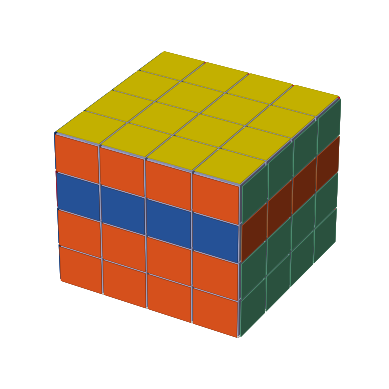

The script that saved this image:
import matplotlib.pyplot as plt
import numpy as np

class Cube:
    def __init__(self, order:int):
        self.order = order
        self.color = {"y": "#ffe600", "w": "#fffffb", "o": "#f15a20", "r": "#ed1941", "b": "#2a5caa", "g": "#65c294", "bc": "#afb4db"}
        self.face_color = {"y": 0, "w": 1, "r": 2, "o": 3, "b": 4, "g": 5}
        self.face_up    = np.zeros((self.order, self.order), dtype = int)
        self.face_down  = np.zeros((self.order, self.order), dtype = int)
        self.face_left  = np.zeros((self.order, self.order), dtype = int)
        self.face_right = np.zeros((self.order, self.order), dtype = int)
        self.face_front = np.zeros((self.order, self.order), dtype = int)
        self.face_back  = np.zeros((self.order, self.order), dtype = int)
        
        for i in range(self.order):
            for j in range(self.order):
                self.face_up[i, j]    = self.face_color["y"]
                self.face_down[i, j]  = self.face_color["w"]
                self.face_left[i, j]  = self.face_color["r"]
                self.face_right[i, j] = self.face_color["o"]
                self.face_front[i, j] = self.face_color["b"]
                self.face_back[i, j]  = self.face_color["g"]
                
        # prepare some axis points
        self.n_voxels = np.ones((self.order + 2, self.order + 2, self.order + 2), dtype = bool)
        self.size = np.array(self.n_voxels.shape) * 2
        # generate gap
        self.body = np.zeros(self.size - 1, dtype = self.n_voxels.dtype)
        self.body[::2, ::2, ::2] = self.n_voxels
        self.facecolors = np.full(self.body.shape, self.color["bc"])
        
        self.x, self.y, self.z = np.indices(np.array(self.body.shape) + 1).astype(float) // 2
        
        self.x[1::2, :, :] += 0.950
        self.y[:, 1::2, :] += 0.950
        self.z[:, :, 1::2] += 0.950
        
        self.x[0, :, :] += 0.945
        self.y[:, 0, :] += 0.945
        self.z[:, :, 0] += 0.945

        self.x[-1, :, :] -= 0.945
        self.y[:, -1, :] -= 0.945
        self.z[:, :, -1] -= 0.945

        self.body[0, 0, :]   = 0
        self.body[0, -1, :]  = 0
        self.body[-1, 0, :]  = 0
        self.body[-1, -1, :] = 0

        self.body[:, 0, 0]   = 0
        self.body[:, 0, -1]  = 0
        self.body[:, -1, 0]  = 0
        self.body[:, -1, -1] = 0

        self.body[0, :, 0]   = 0
        self.body[0, :, -1]  = 0
        self.body[-1, :, 0]  = 0
        self.body[-1, :, -1] = 0
        
        self.colors_up    = np.full((self.order * 2 + 3, self.order * 2 + 3), self.color["bc"])
        self.colors_down  = np.full((self.order * 2 + 3, self.order * 2 + 3), self.color["bc"])
        self.colors_left  = np.full((self.order * 2 + 3, self.order * 2 + 3), self.color["bc"])
        self.colors_right = np.full((self.order * 2 + 3, self.order * 2 + 3), self.color["bc"])
        self.colors_front = np.full((self.order * 2 + 3, self.order * 2 + 3), self.color["bc"])
        self.colors_back  = np.full((self.order * 2 + 3, self.order * 2 + 3), self.color["bc"])
        
        # creat a canvas
        self.ax = plt.figure().add_subplot(projection = '3d')
        plt.ion()
        plt.axis("off")
        self._show()
    
    def _fill_color(self):
        x = 0
        y = 0
        for i in range(self.order * 2 + 3 - 1):
            x = i // 2 - 1
            for j in range(self.order * 2 + 3 - 1):
                y = j // 2 - 1
                if self.face_up[x, y] == self.face_color["y"]:
                    self.colors_up[i, j] = self.color["y"]
                elif self.face_up[x, y] == self.face_color["w"]:
                    self.colors_up[i, j] = self.color["w"]
                elif self.face_up[x, y] == self.face_color["r"]:
                    self.colors_up[i, j] = self.color["r"]
                elif self.face_up[x, y] == self.face_color["o"]:
                    self.colors_up[i, j] = self.color["o"]
                elif self.face_up[x, y] == self.face_color["b"]:
                    self.colors_up[i, j] = self.color["b"]
                elif self.face_up[x, y] == self.face_color["g"]:
                    self.colors_up[i, j] = self.color["g"]
                else:
                    return
                    
                if self.face_down[x, y] == self.face_color["y"]:
                    self.colors_down[i, j] = self.color["y"]
                elif self.face_down[x, y] == self.face_color["w"]:
                    self.colors_down[i, j] = self.color["w"]
                elif self.face_down[x, y] == self.face_color["r"]:
                    self.colors_down[i, j] = self.color["r"]
                elif self.face_down[x, y] == self.face_color["o"]:
                    self.colors_down[i, j] = self.color["o"]
                elif self.face_down[x, y] == self.face_color["b"]:
                    self.colors_down[i, j] = self.color["b"]
                elif self.face_down[x, y] == self.face_color["g"]:
                    self.colors_down[i, j] = self.color["g"]
                else:
                    return
                
                if self.face_left[x, y] == self.face_color["y"]:
                    self.colors_left[i, j] = self.color["y"]
                elif self.face_left[x, y] == self.face_color["w"]:
                    self.colors_left[i, j] = self.color["w"]
                elif self.face_left[x, y] == self.face_color["r"]:
                    self.colors_left[i, j] = self.color["r"]
                elif self.face_left[x, y] == self.face_color["o"]:
                    self.colors_left[i, j] = self.color["o"]
                elif self.face_left[x, y] == self.face_color["b"]:
                    self.colors_left[i, j] = self.color["b"]
                elif self.face_left[x, y] == self.face_color["g"]:
                    self.colors_left[i, j] = self.color["g"]
                else:
                    return
                
                if self.face_right[x, y] == self.face_color["y"]:
                    self.colors_right[i, j] = self.color["y"]
                elif self.face_right[x, y] == self.face_color["w"]:
                    self.colors_right[i, j] = self.color["w"]
                elif self.face_right[x, y] == self.face_color["r"]:
                    self.colors_right[i, j] = self.color["r"]
                elif self.face_right[x, y] == self.face_color["o"]:
                    self.colors_right[i, j] = self.color["o"]
                elif self.face_right[x, y] == self.face_color["b"]:
                    self.colors_right[i, j] = self.color["b"]
                elif self.face_right[x, y] == self.face_color["g"]:
                    self.colors_right[i, j] = self.color["g"]
                else:
                    return

                if self.face_front[x, y] == self.face_color["y"]:
                    self.colors_front[i, j] = self.color["y"]
                elif self.face_front[x, y] == self.face_color["w"]:
                    self.colors_front[i, j] = self.color["w"]
                elif self.face_front[x, y] == self.face_color["r"]:
                    self.colors_front[i, j] = self.color["r"]
                elif self.face_front[x, y] == self.face_color["o"]:
                    self.colors_front[i, j] = self.color["o"]
                elif self.face_front[x, y] == self.face_color["b"]:
                    self.colors_front[i, j] = self.color["b"]
                elif self.face_front[x, y] == self.face_color["g"]:
                    self.colors_front[i, j] = self.color["g"]
                else:
                    return
                
                if self.face_back[x, y] == self.face_color["y"]:
                    self.colors_back[i, j] = self.color["y"]
                elif self.face_back[x, y] == self.face_color["w"]:
                    self.colors_back[i, j] = self.color["w"]
                elif self.face_back[x, y] == self.face_color["r"]:
                    self.colors_back[i, j] = self.color["r"]
                elif self.face_back[x, y] == self.face_color["o"]:
                    self.colors_back[i, j] = self.color["o"]
                elif self.face_back[x, y] == self.face_color["b"]:
                    self.colors_back[i, j] = self.color["b"]
                elif self.face_back[x, y] == self.face_color["g"]:
                    self.colors_back[i, j] = self.color["g"]
                else:
                    return
                
        self.facecolors[:, :, -1] = self.colors_up 
        self.facecolors[:, :, 0]  = self.colors_down
        self.facecolors[:, 0, :]  = self.colors_right
        self.facecolors[:, -1, :] = self.colors_left
        self.facecolors[0, :, :]  = self.colors_front
        self.facecolors[-1, :, :] = self.colors_back
        
    def _show(self):
        self._fill_color()
        self.ax.voxels(self.x, self.y, self.z, self.body, facecolors = self.facecolors)
        plt.show()
        
    def rotate(self, ref: str, layer: int, step: int):
        """
        - ref:   ["left", "up", "front"], reference face
        - layer: [1, n], n is a interger number, cube layer
        - step:  [-n, +n], n is a integer number, rotate (n * 90) degrees, -n: counterclockwise, n: clockwise
        """
        
        """
        This angle of view is define contrary to axis, because of the view angele of 3D plot
        - front: orange
        - right: green
        - left:  blue
        - up:    yellow
        - down:  white
        """
        layer_face = np.zeros((4, self.order), dtype = int)
        n = abs(step) % 4
        if step < 0:
            n = -n
        
        if ref == "front":
            layer_face[0, :] = self.face_up[:, layer - 1]
            layer_face[1, :] = self.face_back[layer - 1, :]
            layer_face[2, :] = self.face_down[:, layer - 1]
            layer_face[3, :] = self.face_front[layer - 1, :]
            
            self.face_up[:, layer - 1]    = layer_face[n, :]
            self.face_back[layer - 1, :]  = layer_face[(n + 1) % 4, :]
            self.face_down[:, layer - 1]  = layer_face[(n + 2) % 4, :]
            self.face_front[layer - 1, :] = layer_face[(n + 3) % 4, :]
            
        elif ref == "up":
            layer_face[0, :] = self.face_left[:, layer % self.order]
            layer_face[1, :] = self.face_front[:, layer % self.order]
            layer_face[2, :] = self.face_right[:, layer % self.order]
            layer_face[3, :] = self.face_back[:, layer % self.order]
            
            self.face_left[:, layer % self.order]  = layer_face[(n + 2) % 4, :]
            self.face_front[:, layer % self.order] = layer_face[(n + 3) % 4, :]
            self.face_right[:, layer % self.order] = layer_face[n, :]
            self.face_back[:, layer % self.order]  = layer_face[(n + 1) % 4, :]
            
        elif ref == "right": 
            layer_face[0, :] = self.face_up[layer % self.order, :]
            layer_face[1, :] = self.face_left[:, layer % self.order]
            layer_face[2, :] = self.face_down[layer % self.order, :]
            layer_face[3, :] = self.face_right[:, layer % self.order]
            
            self.face_up[layer % self.order, :]    = layer_face[n, :]
            self.face_left[layer % self.order, :]  = layer_face[(n + 1) % 4, :]
            self.face_down[layer % self.order, :]  = layer_face[(n + 2) % 4, :]
            self.face_right[layer % self.order, :] = layer_face[(n + 3) % 4, :]
            
        else:
            return
        
        plt.ioff()
        self._show()
        
if __name__ == '__main__':
    import time
    cube = Cube(4)
    time.sleep(0)
    cube.rotate("up", 2, 1)
